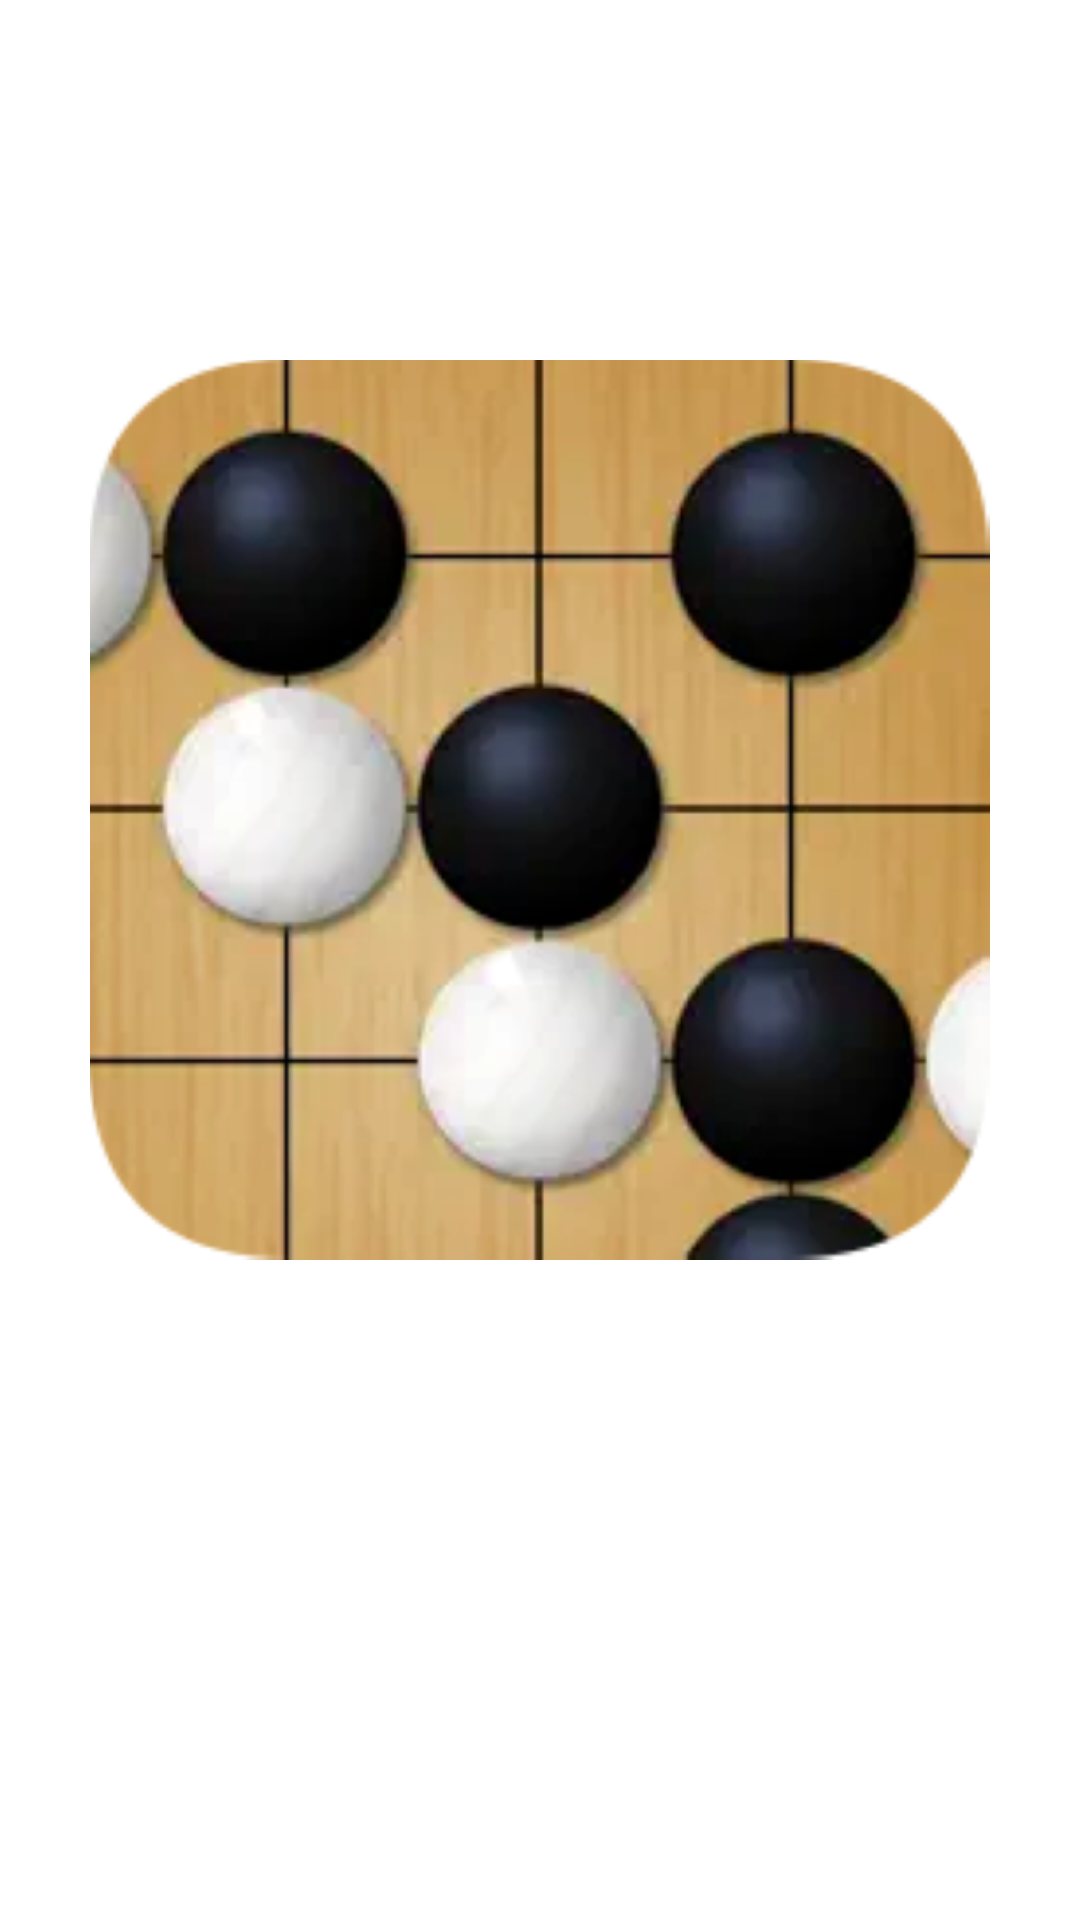

Android layout source for this screen:
<!-- AndroidManifest.xml: application theme Theme.Test -->
<!-- res/layout/activity_splash.xml -->
<?xml version="1.0" encoding="utf-8"?>
<androidx.constraintlayout.widget.ConstraintLayout xmlns:android="http://schemas.android.com/apk/res/android"
    xmlns:app="http://schemas.android.com/apk/res-auto"
    xmlns:tools="http://schemas.android.com/tools"
    android:layout_width="match_parent"
    android:layout_height="match_parent"
    >

    <ImageView
        android:id="@+id/imageView"
        android:layout_width="300dp"
        android:layout_height="300dp"
        android:layout_marginLeft="50dp"
        android:layout_marginRight="50dp"
        android:layout_marginBottom="100dp"
        android:src="@drawable/omokicon"
        app:layout_constraintBottom_toBottomOf="parent"
        app:layout_constraintEnd_toEndOf="parent"
        app:layout_constraintStart_toStartOf="parent"
        app:layout_constraintTop_toTopOf="parent" />

</androidx.constraintlayout.widget.ConstraintLayout>
<!-- resources referenced by this layout -->
<resources>
  <!-- drawable omokicon: png bitmap (drawable, 243818 bytes) -->
  <style name="Theme.Test" parent="Theme.MaterialComponents.DayNight.DarkActionBar">
          
          <item name="colorPrimary">@color/purple_500</item>
          <item name="colorPrimaryVariant">@color/purple_700</item>
          <item name="colorOnPrimary">@color/white</item>
          
          <item name="colorSecondary">@color/teal_200</item>
          <item name="colorSecondaryVariant">@color/teal_700</item>
          <item name="colorOnSecondary">@color/black</item>
          
          <item name="android:statusBarColor" tools:targetApi="l">?attr/colorPrimaryVariant</item>
      </style>
  <!-- not gathered from this repository: default colours our renderer supplied (Android Studio template values) -->
  <color name="purple_500">#FF6200EE</color>
  <color name="purple_700">#FF3700B3</color>
  <color name="teal_200">#FF03DAC5</color>
  <color name="teal_700">#FF018786</color>
  <color name="black">#FF000000</color>
  <color name="white">#FFFFFFFF</color>
</resources>
